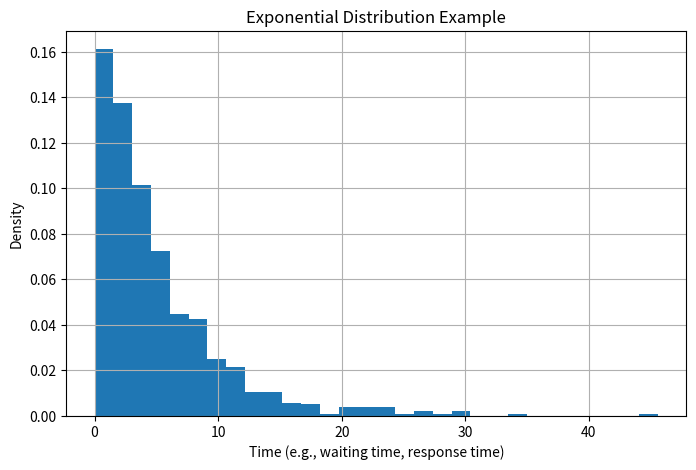

Write the Python code that produced this figure.
import numpy as np
import matplotlib.pyplot as plt

# Generate data from an Exponential Distribution
# scale = 1/lambda (mean waiting time), size = number of samples
data = np.random.exponential(scale=5, size=1000)

# Plotting the exponential distribution
plt.figure(figsize=(8, 5))
plt.hist(data, bins=30, density=True)
plt.title("Exponential Distribution Example")
plt.xlabel("Time (e.g., waiting time, response time)")
plt.ylabel("Density")
plt.grid(True)

plt.show()